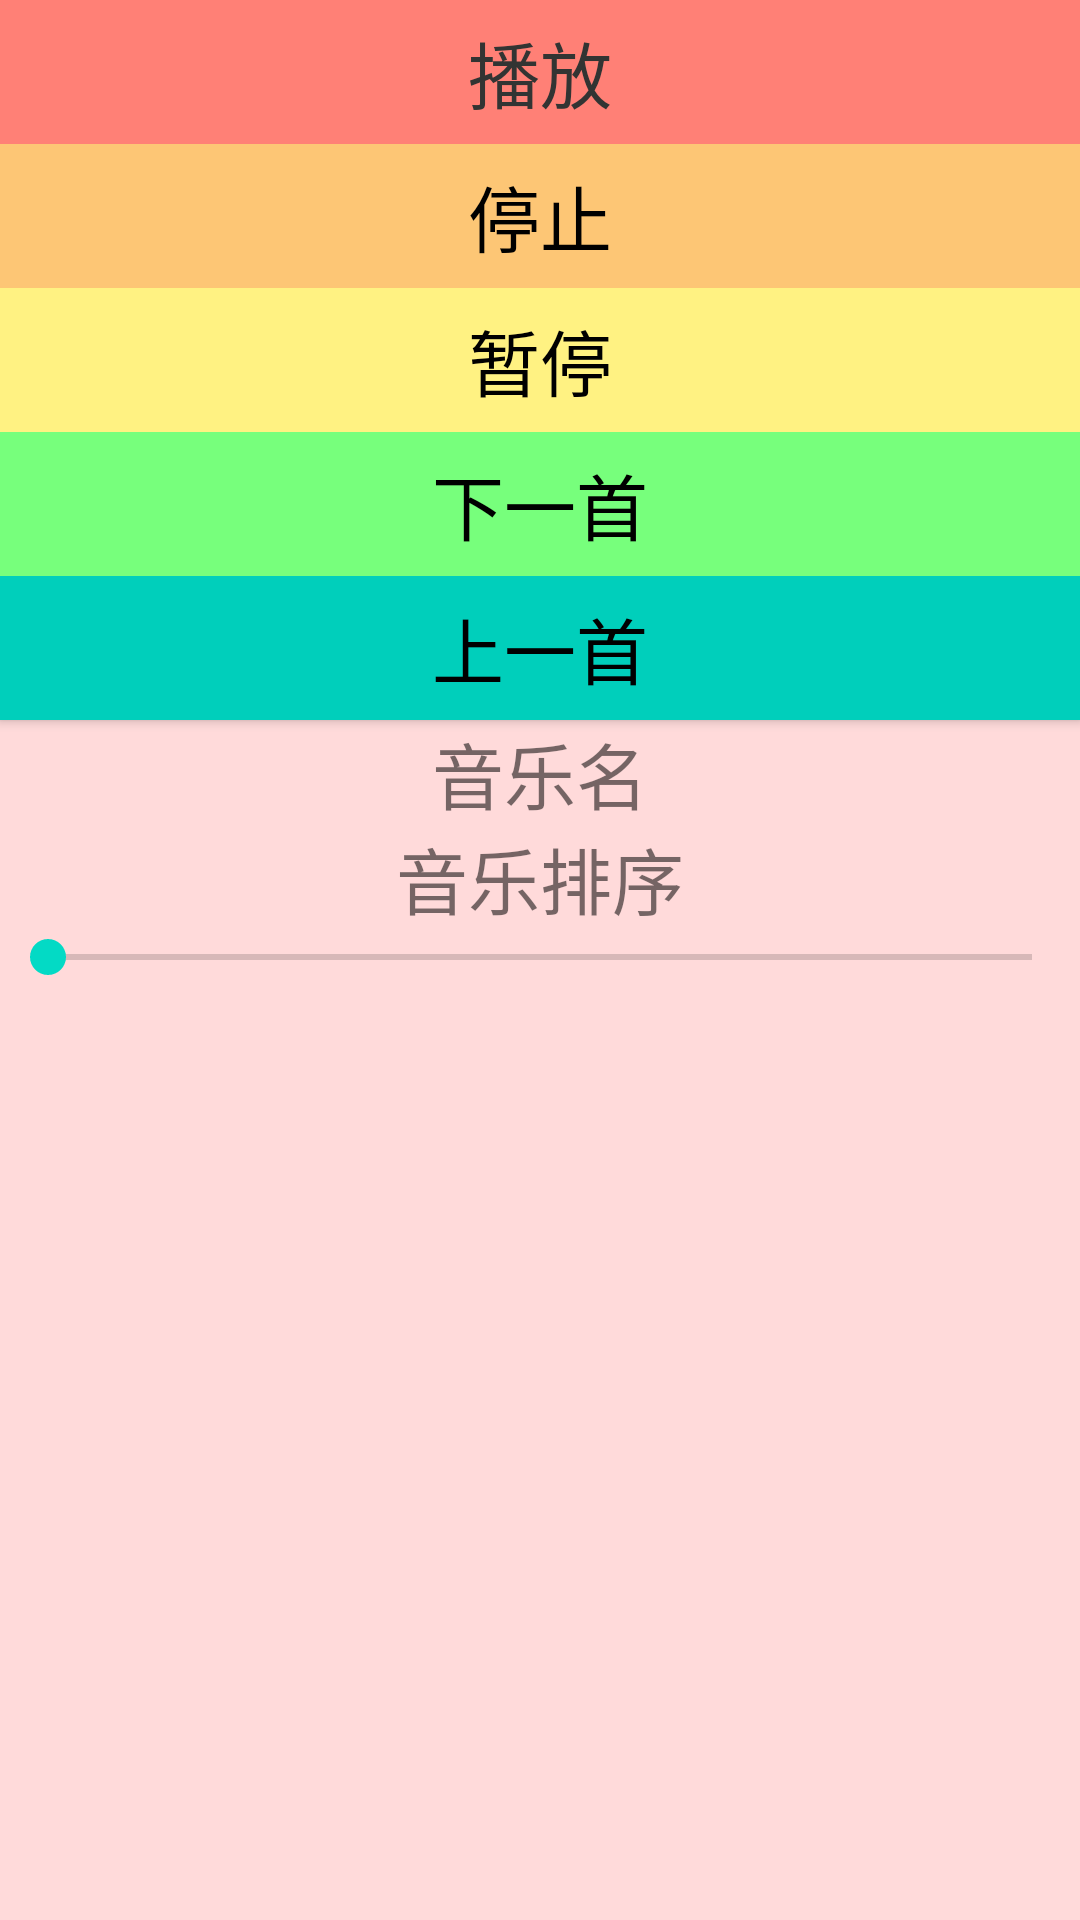

Here is an Android app screen rendered from its layout file. Give the layout XML and the strings, colors and styles it references.
<!-- AndroidManifest.xml: application theme Theme.FinalAPP -->
<!-- res/layout/fragment_notifications.xml -->
<?xml version="1.0" encoding="utf-8"?>
<LinearLayout xmlns:android="http://schemas.android.com/apk/res/android"
    xmlns:app="http://schemas.android.com/apk/res-auto"
    xmlns:tools="http://schemas.android.com/tools"
    android:layout_width="match_parent"
    android:layout_height="match_parent"
    android:background="#FFDADA"
    android:orientation="vertical"
    tools:context=".ui.notifications.MusicFragment">

    <Button
        android:id="@+id/button_play"
        android:layout_width="match_parent"
        android:layout_height="wrap_content"
        android:background="#FF8076"
        android:text="@string/play"
        android:textColor="#323433"
        android:textSize="24sp"
        app:backgroundTint="#FF8076" />

    <Button
        android:id="@+id/button_stop"
        android:layout_width="match_parent"
        android:layout_height="wrap_content"
        android:background="#FDC675"
        android:text="@string/pause"
        android:textColor="#000000"
        android:textSize="24sp"
        app:backgroundTint="#FDC675" />

    <Button
        android:id="@+id/button_pause"
        android:layout_width="match_parent"
        android:layout_height="wrap_content"
        android:background="#FFF282"
        android:text="@string/stop"
        android:textColor="#000000"
        android:textSize="24sp"
        app:backgroundTint="#FFF282" />

    <Button
        android:id="@+id/button_next"
        android:layout_width="match_parent"
        android:layout_height="wrap_content"
        android:background="#77FF7C"
        android:text="@string/next"
        android:textColor="#000000"
        android:textSize="24sp"
        app:backgroundTint="#77FF7C"
        app:iconTint="#FFFFFF" />

    <Button
        android:id="@+id/button_prev"
        android:layout_width="match_parent"
        android:layout_height="wrap_content"
        android:background="#00CFBB"
        android:text="@string/prev"
        android:textColor="#000000"
        android:textSize="24sp"
        app:backgroundTint="#00CFBB" />

    <TextView
        android:id="@+id/textView_count"
        android:layout_width="match_parent"
        android:layout_height="wrap_content"
        android:layout_gravity="center_horizontal"
        android:text="@string/MusicName"
        android:textAlignment="center"
        android:textSize="24sp" />

    <TextView
        android:id="@+id/textView_mn"
        android:layout_width="match_parent"
        android:layout_height="wrap_content"
        android:layout_gravity="center_horizontal"
        android:text="@string/musicnumber"
        android:textAlignment="center"
        android:textSize="24sp" />

    <SeekBar
        android:id="@+id/seekBar"
        android:layout_width="match_parent"
        android:layout_height="wrap_content" />


</LinearLayout>
<!-- resources referenced by this layout -->
<resources>
  <string name="MusicName">音乐名</string>
  <string name="musicnumber">音乐排序</string>
  <string name="next">下一首</string>
  <string name="pause">停止</string>
  <string name="play">播放</string>
  <string name="prev">上一首</string>
  <string name="stop">暂停</string>
  <style name="Theme.FinalAPP" parent="Theme.MaterialComponents.DayNight.DarkActionBar">
          
          <item name="colorPrimary">@color/purple_500</item>
          <item name="colorPrimaryVariant">@color/purple_700</item>
          <item name="colorOnPrimary">@color/white</item>
          
          <item name="colorSecondary">@color/teal_200</item>
          <item name="colorSecondaryVariant">@color/teal_700</item>
          <item name="colorOnSecondary">@color/black</item>
          
          <item name="android:statusBarColor" tools:targetApi="l">?attr/colorPrimaryVariant</item>
          
      </style>
  <!-- not gathered from this repository: default colours our renderer supplied (Android Studio template values) -->
  <color name="purple_500">#FF6200EE</color>
  <color name="purple_700">#FF3700B3</color>
  <color name="teal_200">#FF03DAC5</color>
  <color name="teal_700">#FF018786</color>
  <color name="black">#FF000000</color>
  <color name="white">#FFFFFFFF</color>
</resources>
